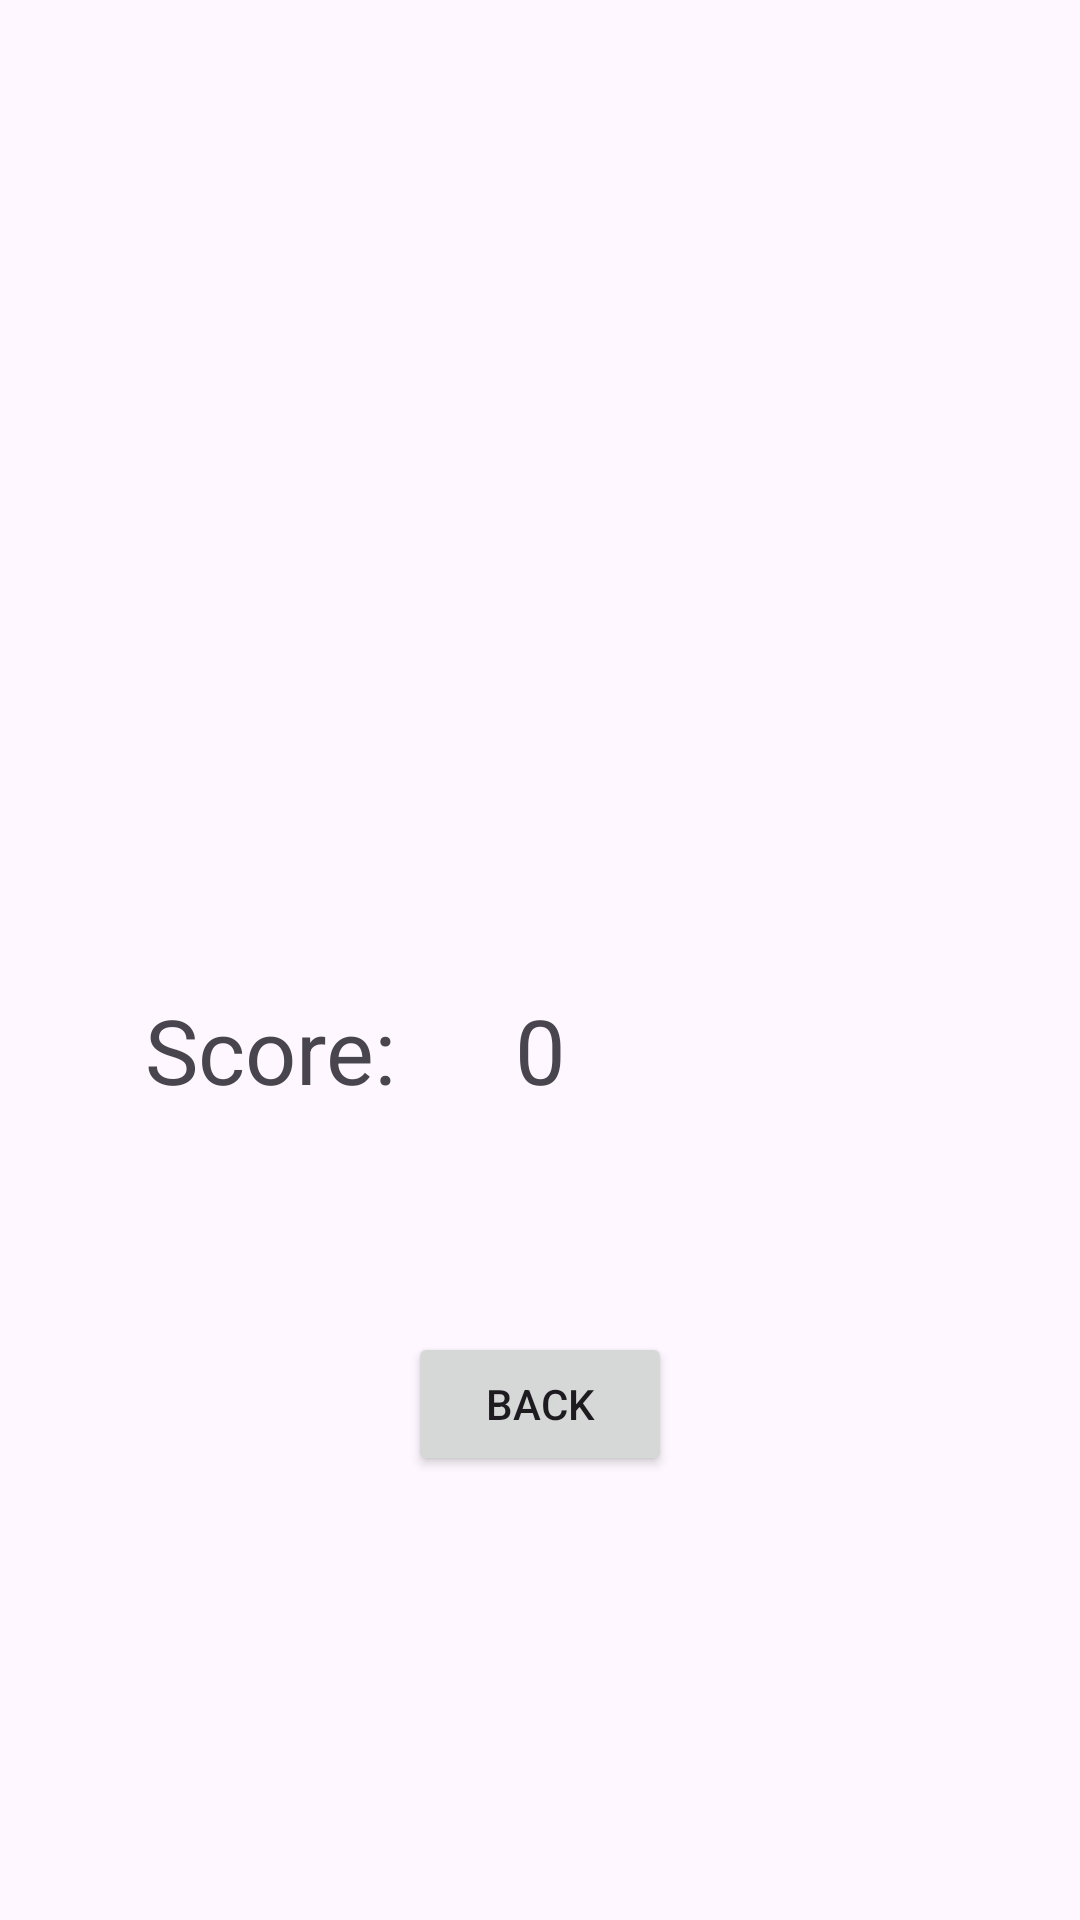

Here is an Android app screen rendered from its layout file. Give the layout XML and the strings, colors and styles it references.
<!-- AndroidManifest.xml: application theme Theme.CatOrBread -->
<!-- res/layout/activity_profile.xml -->
<?xml version="1.0" encoding="utf-8"?>
<androidx.constraintlayout.widget.ConstraintLayout xmlns:android="http://schemas.android.com/apk/res/android"
    xmlns:app="http://schemas.android.com/apk/res-auto"
    xmlns:tools="http://schemas.android.com/tools"
    android:layout_width="match_parent"
    android:layout_height="match_parent"
    tools:context=".ProfileActivity">

    <ImageView
        android:id="@+id/imageView"
        android:layout_width="250dp"
        android:layout_height="250dp"
        android:rotation="90"
        android:cropToPadding="true"
        android:scaleType="centerCrop"
        app:layout_constraintBottom_toBottomOf="parent"
        app:layout_constraintEnd_toEndOf="parent"
        app:layout_constraintStart_toStartOf="parent"
        app:layout_constraintTop_toTopOf="parent"
        app:layout_constraintVertical_bias="0.2"
        tools:srcCompat="@tools:sample/avatars"
        android:contentDescription="Profile Picture" />

    <TextView
        android:id="@+id/score"
        android:layout_width="wrap_content"
        android:layout_height="wrap_content"
        android:textSize="30dp"
        android:text="0"
        app:layout_constraintBottom_toBottomOf="parent"
        app:layout_constraintEnd_toEndOf="parent"
        app:layout_constraintStart_toStartOf="parent"
        app:layout_constraintTop_toTopOf="parent"
        app:layout_constraintVertical_bias="0.55" />

    <TextView
        android:id="@+id/username"
        android:layout_width="wrap_content"
        android:layout_height="wrap_content"
        android:textSize="30dp"
        app:layout_constraintBottom_toBottomOf="parent"
        app:layout_constraintEnd_toEndOf="parent"
        app:layout_constraintStart_toStartOf="parent"
        app:layout_constraintTop_toTopOf="parent"
        app:layout_constraintVertical_bias="0.05" />

    <TextView
        android:id="@+id/text_score"
        android:layout_width="wrap_content"
        android:layout_height="wrap_content"
        android:text="Score:"
        android:textSize="30dp"
        app:layout_constraintBottom_toBottomOf="parent"
        app:layout_constraintEnd_toEndOf="parent"
        app:layout_constraintHorizontal_bias="0.175"
        app:layout_constraintStart_toStartOf="parent"
        app:layout_constraintTop_toTopOf="parent"
        app:layout_constraintVertical_bias="0.55" />

    <Button
        android:id="@+id/back"
        android:layout_width="wrap_content"
        android:layout_height="wrap_content"
        android:onClick="back"
        android:text="Back"
        app:layout_constraintBottom_toBottomOf="parent"
        app:layout_constraintEnd_toEndOf="parent"
        app:layout_constraintStart_toStartOf="parent"
        app:layout_constraintTop_toTopOf="parent"
        app:layout_constraintVertical_bias="0.75" />

</androidx.constraintlayout.widget.ConstraintLayout>
<!-- resources referenced by this layout -->
<resources>
  <style name="Theme.CatOrBread" parent="Base.Theme.CatOrBread" />
  <style name="Base.Theme.CatOrBread" parent="Theme.Material3.DayNight.NoActionBar">
          
          
      </style>
</resources>
